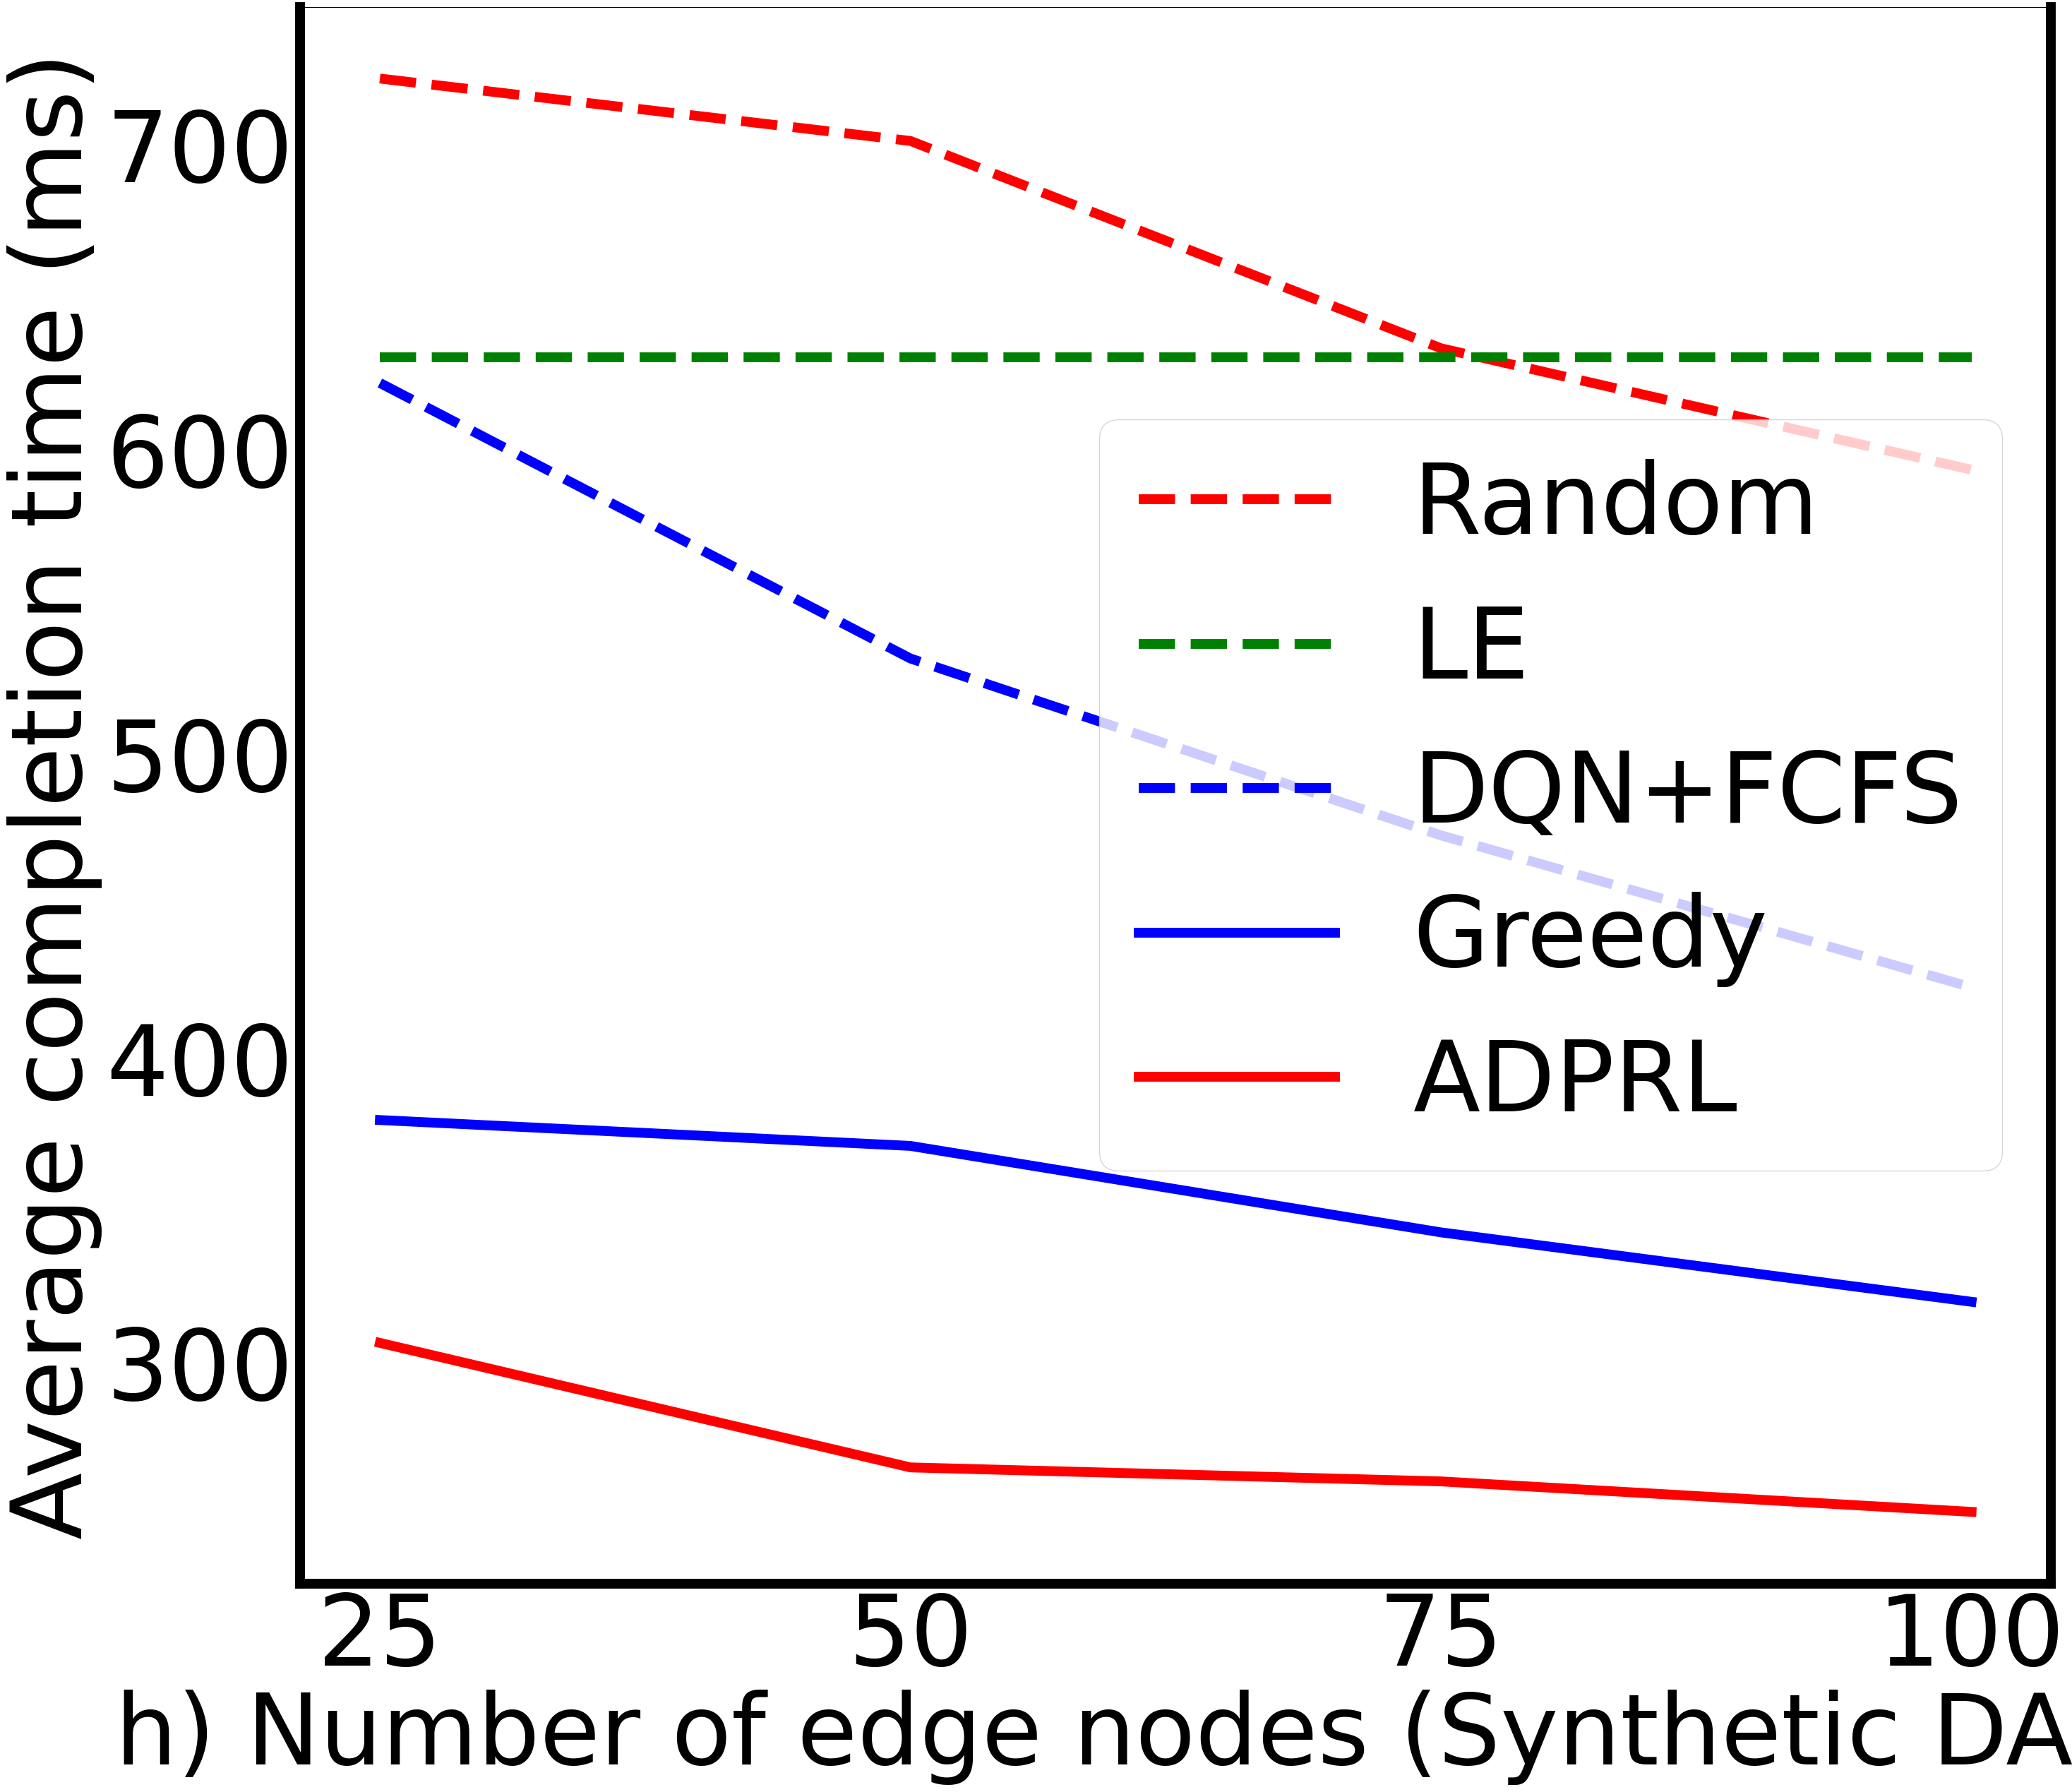

Here is the Python script that generated this plot:
# coding:utf-8

import numpy as np
import matplotlib.pyplot as plt
import matplotlib
if __name__ == '__main__':

    # x1=[5,10,20]
    # y1=[
    #     0.714, 2.118,7.757
    # ]
    # 0.2296287678987679,0.8668281050893551,2.9482863307988314,3.93149940673524,6.1923661328036305]
    # 1.6724007742919998, 4.42540000007, 15.868210526157893, 13.610211111200002, 35.049989584999996]
    # y1=[329/5.0, 1230/10.0, 5417/20.0, 7186/30.0, 7218/40.0]
    # # x2=[]
    # y2=[403/5.0, 1159/10.0, 5652/20.0, 7213/30.0, 7213/40.0]
    # # x3=[30,50,70,90,105,114,128,137,147,159,170,180,190,200,210,230,243,259,284,297,311]
    # y3=[322/5.0, 1064/10.0, 4794/20.0, 6238/30.0, 6332/40.0]
    # y4=[180/5.0, 664/10.0, 2440/20.0, 3206/30.0, 3233/40.0]
    # y5=[290/5.0, 1187/10.0, 6794/20.0, 8718/30.0, 9160/40.0]
    x1=[25,50,75,100]
    y1=[7218/10.0, 7013/10.0, 6332/10.0, 5933/10.0]
    # 0.42709
    y2=[6301.3/10.0, 6301.3/10.0, 6301.3/10.0, 6301.3/10.0]
    # x3=[30,50,70,90,105,114,128,137,147,159,170,180,190,200,210,230,243,259,284,297,311]
    y3=[6218/10.0, 5313/10.0, 4732/10.0, 4233/10.0]
    y4=[3797/10.0, 3712/10.0, 3428/10.0, 3200/10.0]
    y5=[3065/10.0, 2656/10.0, 2610/10.0, 2510/10.0]
    # y5=[3797/10.0, 3712/10.0, 3428/10.0, 3200/10.0]
    # (874-856)/874+(2377-2345)/2377+(4555-4164)/4555+(28645-24510)/28645
    # (1902.1-814)/1902.1
    # (6301.3-2102)/6301.3 = 0.66
    # (12618.1-5013)/12618.1 = 0.6027
    # (1902.1-856)/1902.1 = 0.54997
    # (6301.3-2345)/6301.3 = 0.62785456969
    # (12618.1-4164)/12618.1 = 0.66999
    # (97983.7-24510)/97983.7 = 0.74985635365
    # x=np.arange(20,350)
    plt.figure(figsize=(32,29))
    plt.rc('font',family='Times New Roman')
    matplotlib.rcParams.update({'font.size': 100})
    width = 10
    l1=plt.plot(x1,y1,'r--',label='Random', linewidth=width)
    l2=plt.plot(x1,y2,'g--',label='LE', linewidth=width)
    l3=plt.plot(x1,y3,'b--',label='DQN+FCFS', linewidth=width)
    l4=plt.plot(x1,y4,'b^-',label='Greedy', linewidth=width)
    l5=plt.plot(x1,y5,'ro-',label='ADPRL', linewidth=width)
    ax=plt.gca()
    ax.spines['bottom'].set_linewidth(width)
    ax.spines['left'].set_linewidth(width)
    ax.spines['right'].set_linewidth(width)
    plt.xticks(x1)
    # plt.plot(x1,y1,'ro-')
    # plt.plot(x1,y1,'ro-',x2,y2,'g+-',x3,y3,'b^-')
    # plt.title('Effect of changing number of tasks')
    plt.xlabel('h) Number of edge nodes (Synthetic DAGs)')
    plt.ylabel('Average completion time (ms)')
    plt.legend()
    plt.savefig('rnode.pdf', dpi=120, bbox_inches='tight')
    plt.show()